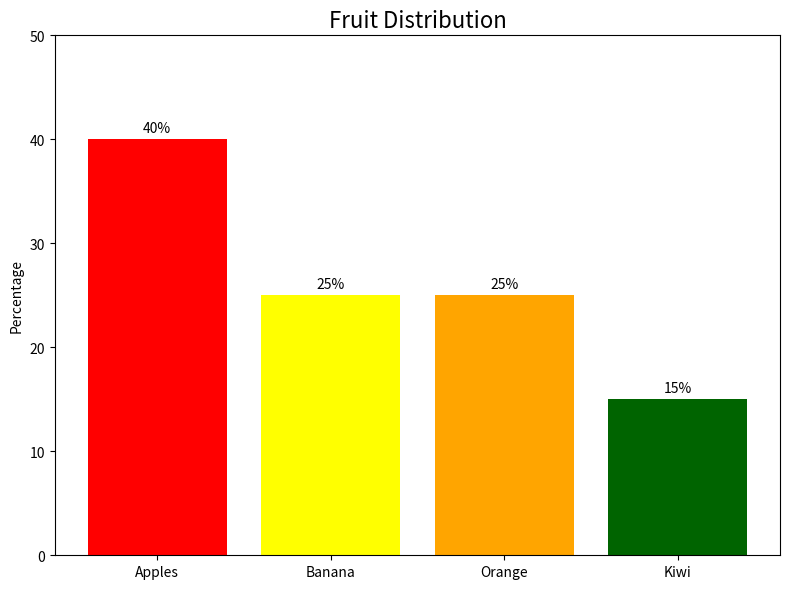

Write the Python code that produced this figure.
import matplotlib.pyplot as plt

# Data
labels = ['Apples', 'Banana', 'Orange', 'Kiwi']
sizes = [40, 25, 25, 15]
colors = ['red', 'yellow', 'orange', 'darkgreen']

# Create the bar plot
fig, ax = plt.subplots(figsize=(8, 6))
bars = ax.bar(labels, sizes, color=colors)

# Annotate each bar with its value
for bar in bars:
    height = bar.get_height()
    ax.annotate(f'{height}%',
                xy=(bar.get_x() + bar.get_width() / 2, height),
                xytext=(0, 3),  # 3 points vertical offset
                textcoords="offset points",
                ha='center', va='bottom')

# Set title and labels
ax.set_title("Fruit Distribution", fontsize=16)
ax.set_ylabel("Percentage")
ax.set_ylim(0, max(sizes) + 10)  # add some space on top

plt.tight_layout()
plt.show()
